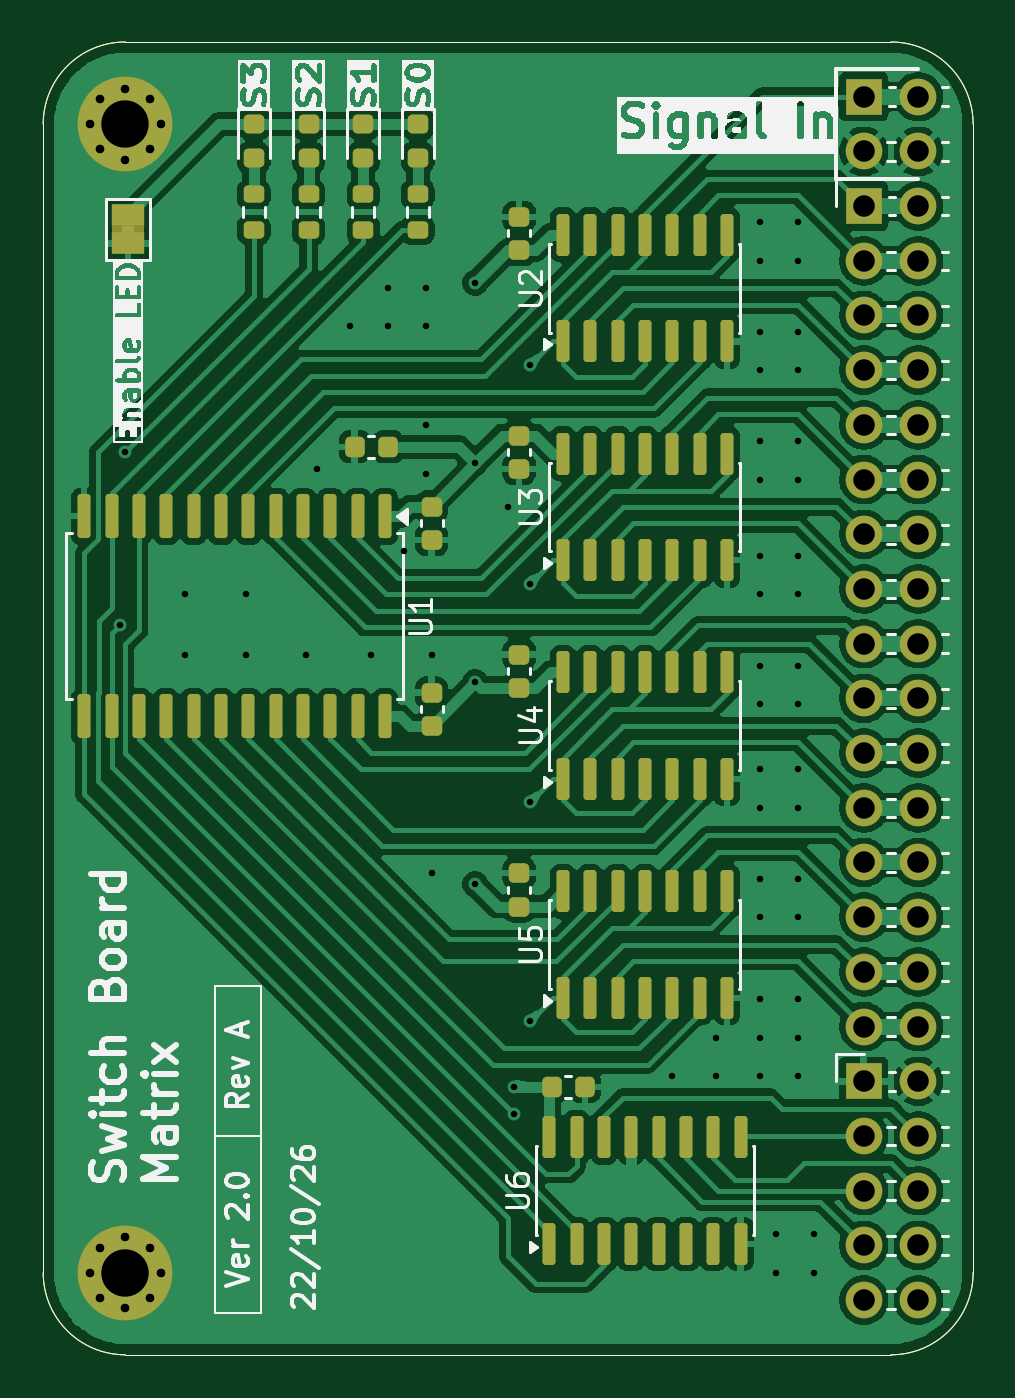
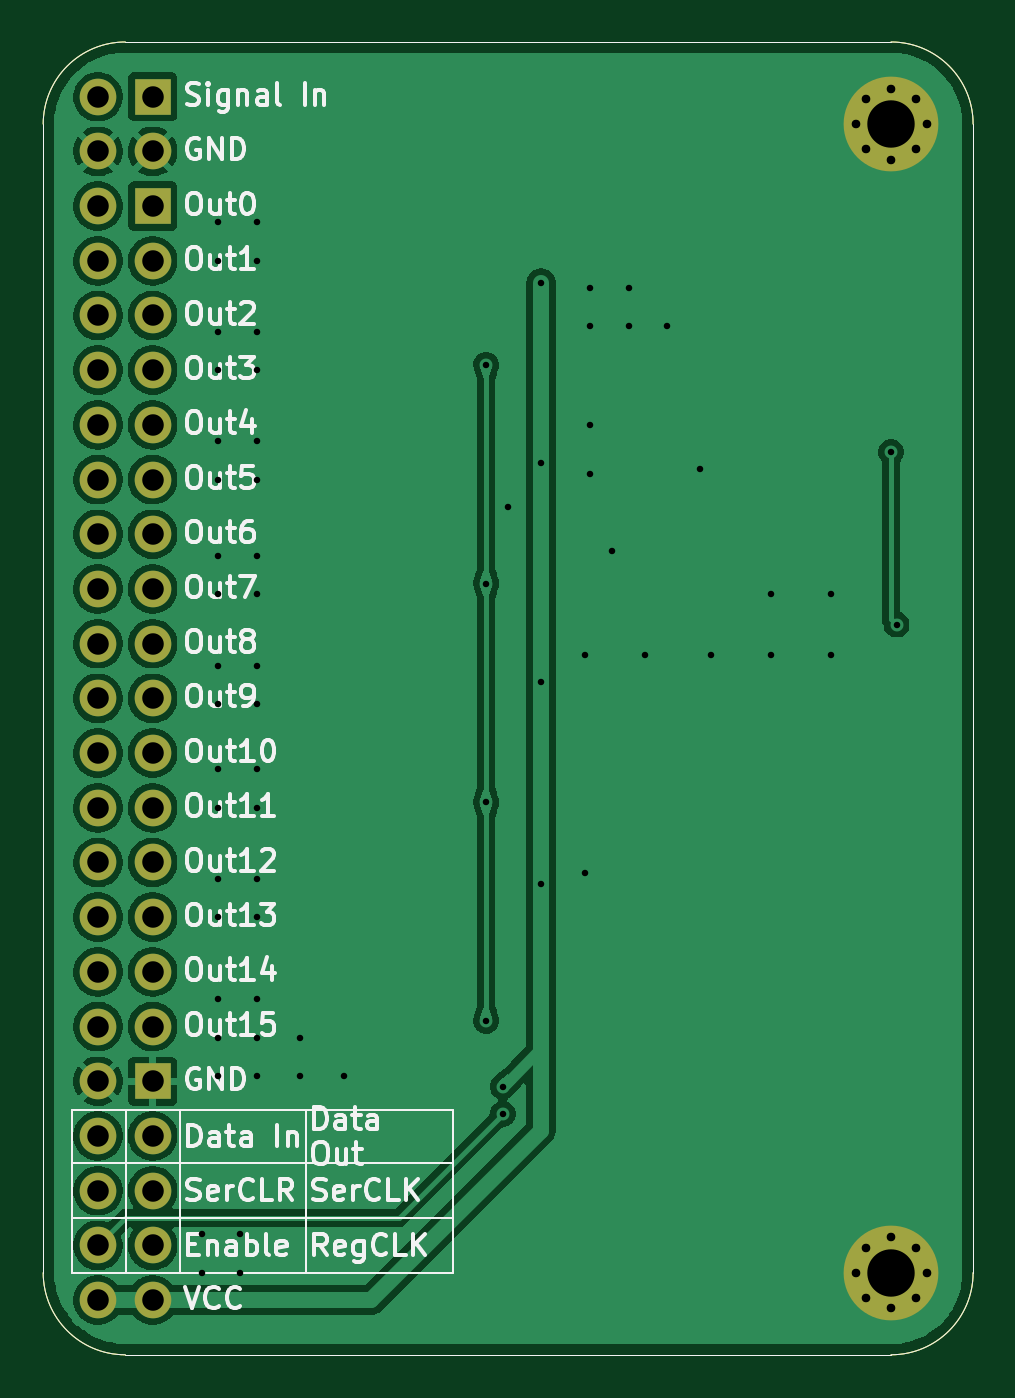
Circuit board: 11 layer files. Board 43.2 x 61.0 mm.
- bottom_copper: TomographySwitchBoard-B_Cu.gbr (117355 bytes)
- bottom_mask: TomographySwitchBoard-B_Mask.gbr (2747 bytes)
- paste: TomographySwitchBoard-B_Paste.gbr (879 bytes)
- bottom_silk: TomographySwitchBoard-B_Silkscreen.gbr (64038 bytes)
- outline: TomographySwitchBoard-Edge_Cuts.gbr (852 bytes)
- top_copper: TomographySwitchBoard-F_Cu.gbr (264800 bytes)
- top_mask: TomographySwitchBoard-F_Mask.gbr (8133 bytes)
- paste: TomographySwitchBoard-F_Paste.gbr (5996 bytes)
- top_silk: TomographySwitchBoard-F_Silkscreen.gbr (93357 bytes)
- drill: TomographySwitchBoard-NPTH.drl (264 bytes)
- drill: TomographySwitchBoard-PTH.drl (2703 bytes)

=== bottom_copper: TomographySwitchBoard-B_Cu.gbr (117355 bytes, source omitted) ===
=== bottom_mask: TomographySwitchBoard-B_Mask.gbr ===
%TF.GenerationSoftware,KiCad,Pcbnew,10.0.8*%
%TF.CreationDate,2026-11-16T09:27:19+07:00*%
%TF.ProjectId,TomographySwitchBoard,546f6d6f-6772-4617-9068-795377697463,rev?*%
%TF.SameCoordinates,Original*%
%TF.FileFunction,Soldermask,Bot*%
%TF.FilePolarity,Negative*%
%FSLAX46Y46*%
G04 Gerber Fmt 4.6, Leading zero omitted, Abs format (unit mm)*
G04 Created by KiCad (PCBNEW 10.0.8) date 2026-11-16 09:27:19*
%MOMM*%
%LPD*%
G01*
G04 APERTURE LIST*
%ADD10C,0.700000*%
%ADD11C,4.400000*%
%ADD12R,1.700000X1.700000*%
%ADD13C,1.700000*%
%TA.AperFunction,Profile*%
%ADD14C,0.050000*%
%TD*%
G04 APERTURE END LIST*
D10*
%TO.C,H1*%
X146940000Y-128270000D03*
X147423274Y-127103274D03*
X147423274Y-129436726D03*
X148590000Y-126620000D03*
D11*
X148590000Y-128270000D03*
D10*
X148590000Y-129920000D03*
X149756726Y-127103274D03*
X149756726Y-129436726D03*
X150240000Y-128270000D03*
%TD*%
D12*
%TO.C,J6*%
X182880000Y-78740000D03*
D13*
X185420000Y-78740000D03*
X182880000Y-81280000D03*
X185420000Y-81280000D03*
X182880000Y-83820000D03*
X185420000Y-83820000D03*
X182880000Y-86360000D03*
X185420000Y-86360000D03*
X182880000Y-88900000D03*
X185420000Y-88900000D03*
X182880000Y-91440000D03*
X185420000Y-91440000D03*
X182880000Y-93980000D03*
X185420000Y-93980000D03*
X182880000Y-96520000D03*
X185420000Y-96520000D03*
X182880000Y-99060000D03*
X185420000Y-99060000D03*
X182880000Y-101600000D03*
X185420000Y-101600000D03*
X182880000Y-104140000D03*
X185420000Y-104140000D03*
X182880000Y-106680000D03*
X185420000Y-106680000D03*
X182880000Y-109220000D03*
X185420000Y-109220000D03*
X182880000Y-111760000D03*
X185420000Y-111760000D03*
X182880000Y-114300000D03*
X185420000Y-114300000D03*
X182880000Y-116840000D03*
X185420000Y-116840000D03*
%TD*%
D12*
%TO.C,J3*%
X182880000Y-119380000D03*
D13*
X185420000Y-119380000D03*
X182880000Y-121920000D03*
X185420000Y-121920000D03*
X182880000Y-124460000D03*
X185420000Y-124460000D03*
X182880000Y-127000000D03*
X185420000Y-127000000D03*
X182880000Y-129540000D03*
X185420000Y-129540000D03*
%TD*%
D10*
%TO.C,H2*%
X146940000Y-74930000D03*
X147423274Y-73763274D03*
X147423274Y-76096726D03*
X148590000Y-73280000D03*
D11*
X148590000Y-74930000D03*
D10*
X148590000Y-76580000D03*
X149756726Y-73763274D03*
X149756726Y-76096726D03*
X150240000Y-74930000D03*
%TD*%
D12*
%TO.C,J1*%
X182880000Y-73660000D03*
D13*
X185420000Y-73660000D03*
X182880000Y-76200000D03*
X185420000Y-76200000D03*
%TD*%
D14*
X144780000Y-74930000D02*
X144780000Y-74930000D01*
G75*
G02*
X148590000Y-71120000I3810000J0D01*
G01*
X184150000Y-71120000D01*
G75*
G02*
X187960000Y-74930000I0J-3810000D01*
G01*
X187960000Y-128270000D01*
G75*
G02*
X184150000Y-132080000I-3810000J0D01*
G01*
X148590000Y-132080000D01*
G75*
G02*
X144780000Y-128270000I0J3810000D01*
G01*
X144780000Y-74930000D01*
M02*

=== paste: TomographySwitchBoard-B_Paste.gbr ===
%TF.GenerationSoftware,KiCad,Pcbnew,10.0.8*%
%TF.CreationDate,2026-11-16T09:27:18+07:00*%
%TF.ProjectId,TomographySwitchBoard,546f6d6f-6772-4617-9068-795377697463,rev?*%
%TF.SameCoordinates,Original*%
%TF.FileFunction,Paste,Bot*%
%TF.FilePolarity,Positive*%
%FSLAX46Y46*%
G04 Gerber Fmt 4.6, Leading zero omitted, Abs format (unit mm)*
G04 Created by KiCad (PCBNEW 10.0.8) date 2026-11-16 09:27:18*
%MOMM*%
%LPD*%
G01*
G04 APERTURE LIST*
%TA.AperFunction,Profile*%
%ADD10C,0.050000*%
%TD*%
G04 APERTURE END LIST*
D10*
X144780000Y-74930000D02*
X144780000Y-74930000D01*
G75*
G02*
X148590000Y-71120000I3810000J0D01*
G01*
X184150000Y-71120000D01*
G75*
G02*
X187960000Y-74930000I0J-3810000D01*
G01*
X187960000Y-128270000D01*
G75*
G02*
X184150000Y-132080000I-3810000J0D01*
G01*
X148590000Y-132080000D01*
G75*
G02*
X144780000Y-128270000I0J3810000D01*
G01*
X144780000Y-74930000D01*
M02*

=== bottom_silk: TomographySwitchBoard-B_Silkscreen.gbr (64038 bytes, source omitted) ===
=== outline: TomographySwitchBoard-Edge_Cuts.gbr ===
%TF.GenerationSoftware,KiCad,Pcbnew,10.0.8*%
%TF.CreationDate,2026-11-16T09:27:19+07:00*%
%TF.ProjectId,TomographySwitchBoard,546f6d6f-6772-4617-9068-795377697463,rev?*%
%TF.SameCoordinates,Original*%
%TF.FileFunction,Profile,NP*%
%FSLAX46Y46*%
G04 Gerber Fmt 4.6, Leading zero omitted, Abs format (unit mm)*
G04 Created by KiCad (PCBNEW 10.0.8) date 2026-11-16 09:27:19*
%MOMM*%
%LPD*%
G01*
G04 APERTURE LIST*
%TA.AperFunction,Profile*%
%ADD10C,0.050000*%
%TD*%
G04 APERTURE END LIST*
D10*
X144780000Y-74930000D02*
X144780000Y-74930000D01*
G75*
G02*
X148590000Y-71120000I3810000J0D01*
G01*
X184150000Y-71120000D01*
G75*
G02*
X187960000Y-74930000I0J-3810000D01*
G01*
X187960000Y-128270000D01*
G75*
G02*
X184150000Y-132080000I-3810000J0D01*
G01*
X148590000Y-132080000D01*
G75*
G02*
X144780000Y-128270000I0J3810000D01*
G01*
X144780000Y-74930000D01*
M02*

=== top_copper: TomographySwitchBoard-F_Cu.gbr (264800 bytes, source omitted) ===
=== top_mask: TomographySwitchBoard-F_Mask.gbr (8133 bytes, source omitted) ===
=== paste: TomographySwitchBoard-F_Paste.gbr ===
%TF.GenerationSoftware,KiCad,Pcbnew,10.0.8*%
%TF.CreationDate,2026-11-16T09:27:18+07:00*%
%TF.ProjectId,TomographySwitchBoard,546f6d6f-6772-4617-9068-795377697463,rev?*%
%TF.SameCoordinates,Original*%
%TF.FileFunction,Paste,Top*%
%TF.FilePolarity,Positive*%
%FSLAX46Y46*%
G04 Gerber Fmt 4.6, Leading zero omitted, Abs format (unit mm)*
G04 Created by KiCad (PCBNEW 10.0.8) date 2026-11-16 09:27:18*
%MOMM*%
%LPD*%
G01*
G04 APERTURE LIST*
G04 Aperture macros list*
%AMRoundRect*
0 Rectangle with rounded corners*
0 $1 Rounding radius*
0 $2 $3 $4 $5 $6 $7 $8 $9 X,Y pos of 4 corners*
0 Add a 4 corners polygon primitive as box body*
4,1,4,$2,$3,$4,$5,$6,$7,$8,$9,$2,$3,0*
0 Add four circle primitives for the rounded corners*
1,1,$1+$1,$2,$3*
1,1,$1+$1,$4,$5*
1,1,$1+$1,$6,$7*
1,1,$1+$1,$8,$9*
0 Add four rect primitives between the rounded corners*
20,1,$1+$1,$2,$3,$4,$5,0*
20,1,$1+$1,$4,$5,$6,$7,0*
20,1,$1+$1,$6,$7,$8,$9,0*
20,1,$1+$1,$8,$9,$2,$3,0*%
G04 Aperture macros list end*
%ADD10RoundRect,0.200000X0.275000X-0.200000X0.275000X0.200000X-0.275000X0.200000X-0.275000X-0.200000X0*%
%ADD11RoundRect,0.225000X0.250000X-0.225000X0.250000X0.225000X-0.250000X0.225000X-0.250000X-0.225000X0*%
%ADD12RoundRect,0.225000X-0.250000X0.225000X-0.250000X-0.225000X0.250000X-0.225000X0.250000X0.225000X0*%
%ADD13RoundRect,0.150000X0.150000X-0.825000X0.150000X0.825000X-0.150000X0.825000X-0.150000X-0.825000X0*%
%ADD14RoundRect,0.218750X-0.256250X0.218750X-0.256250X-0.218750X0.256250X-0.218750X0.256250X0.218750X0*%
%ADD15RoundRect,0.225000X-0.225000X-0.250000X0.225000X-0.250000X0.225000X0.250000X-0.225000X0.250000X0*%
%ADD16RoundRect,0.225000X0.225000X0.250000X-0.225000X0.250000X-0.225000X-0.250000X0.225000X-0.250000X0*%
%ADD17RoundRect,0.150000X-0.150000X0.875000X-0.150000X-0.875000X0.150000X-0.875000X0.150000X0.875000X0*%
%TA.AperFunction,Profile*%
%ADD18C,0.050000*%
%TD*%
G04 APERTURE END LIST*
D10*
%TO.C,R4*%
X154559000Y-79844500D03*
X154559000Y-78194500D03*
%TD*%
D11*
%TO.C,C4*%
X166878000Y-101118000D03*
X166878000Y-99568000D03*
%TD*%
D12*
%TO.C,C6*%
X162814000Y-92697000D03*
X162814000Y-94247000D03*
%TD*%
D11*
%TO.C,C5*%
X166878000Y-111265000D03*
X166878000Y-109715000D03*
%TD*%
D13*
%TO.C,U6*%
X168275000Y-126935000D03*
X169545000Y-126935000D03*
X170815000Y-126935000D03*
X172085000Y-126935000D03*
X173355000Y-126935000D03*
X174625000Y-126935000D03*
X175895000Y-126935000D03*
X177165000Y-126935000D03*
X177165000Y-121985000D03*
X175895000Y-121985000D03*
X174625000Y-121985000D03*
X173355000Y-121985000D03*
X172085000Y-121985000D03*
X170815000Y-121985000D03*
X169545000Y-121985000D03*
X168275000Y-121985000D03*
%TD*%
D14*
%TO.C,D4*%
X154559000Y-74930000D03*
X154559000Y-76505000D03*
%TD*%
D13*
%TO.C,U2*%
X168910000Y-85025000D03*
X170180000Y-85025000D03*
X171450000Y-85025000D03*
X172720000Y-85025000D03*
X173990000Y-85025000D03*
X175260000Y-85025000D03*
X176530000Y-85025000D03*
X176530000Y-80075000D03*
X175260000Y-80075000D03*
X173990000Y-80075000D03*
X172720000Y-80075000D03*
X171450000Y-80075000D03*
X170180000Y-80075000D03*
X168910000Y-80075000D03*
%TD*%
D14*
%TO.C,D1*%
X162179000Y-74930000D03*
X162179000Y-76505000D03*
%TD*%
%TO.C,D2*%
X159639000Y-74930000D03*
X159639000Y-76505000D03*
%TD*%
D13*
%TO.C,U5*%
X168910000Y-115505000D03*
X170180000Y-115505000D03*
X171450000Y-115505000D03*
X172720000Y-115505000D03*
X173990000Y-115505000D03*
X175260000Y-115505000D03*
X176530000Y-115505000D03*
X176530000Y-110555000D03*
X175260000Y-110555000D03*
X173990000Y-110555000D03*
X172720000Y-110555000D03*
X171450000Y-110555000D03*
X170180000Y-110555000D03*
X168910000Y-110555000D03*
%TD*%
%TO.C,U4*%
X168910000Y-105345000D03*
X170180000Y-105345000D03*
X171450000Y-105345000D03*
X172720000Y-105345000D03*
X173990000Y-105345000D03*
X175260000Y-105345000D03*
X176530000Y-105345000D03*
X176530000Y-100395000D03*
X175260000Y-100395000D03*
X173990000Y-100395000D03*
X172720000Y-100395000D03*
X171450000Y-100395000D03*
X170180000Y-100395000D03*
X168910000Y-100395000D03*
%TD*%
D15*
%TO.C,C7*%
X168389000Y-119634000D03*
X169939000Y-119634000D03*
%TD*%
D10*
%TO.C,R2*%
X159639000Y-79844500D03*
X159639000Y-78194500D03*
%TD*%
D14*
%TO.C,D3*%
X157099000Y-74930000D03*
X157099000Y-76505000D03*
%TD*%
D10*
%TO.C,R3*%
X157099000Y-79844500D03*
X157099000Y-78194500D03*
%TD*%
D13*
%TO.C,U3*%
X168910000Y-95185000D03*
X170180000Y-95185000D03*
X171450000Y-95185000D03*
X172720000Y-95185000D03*
X173990000Y-95185000D03*
X175260000Y-95185000D03*
X176530000Y-95185000D03*
X176530000Y-90235000D03*
X175260000Y-90235000D03*
X173990000Y-90235000D03*
X172720000Y-90235000D03*
X171450000Y-90235000D03*
X170180000Y-90235000D03*
X168910000Y-90235000D03*
%TD*%
D12*
%TO.C,C3*%
X166878000Y-89395000D03*
X166878000Y-90945000D03*
%TD*%
D16*
%TO.C,C8*%
X160795000Y-89916000D03*
X159245000Y-89916000D03*
%TD*%
D10*
%TO.C,R1*%
X162179000Y-79844500D03*
X162179000Y-78194500D03*
%TD*%
D11*
%TO.C,C2*%
X166878000Y-80785000D03*
X166878000Y-79235000D03*
%TD*%
%TO.C,C1*%
X162814000Y-102883000D03*
X162814000Y-101333000D03*
%TD*%
D17*
%TO.C,U1*%
X160655000Y-93140000D03*
X159385000Y-93140000D03*
X158115000Y-93140000D03*
X156845000Y-93140000D03*
X155575000Y-93140000D03*
X154305000Y-93140000D03*
X153035000Y-93140000D03*
X151765000Y-93140000D03*
X150495000Y-93140000D03*
X149225000Y-93140000D03*
X147955000Y-93140000D03*
X146685000Y-93140000D03*
X146685000Y-102440000D03*
X147955000Y-102440000D03*
X149225000Y-102440000D03*
X150495000Y-102440000D03*
X151765000Y-102440000D03*
X153035000Y-102440000D03*
X154305000Y-102440000D03*
X155575000Y-102440000D03*
X156845000Y-102440000D03*
X158115000Y-102440000D03*
X159385000Y-102440000D03*
X160655000Y-102440000D03*
%TD*%
D18*
X144780000Y-74930000D02*
X144780000Y-74930000D01*
G75*
G02*
X148590000Y-71120000I3810000J0D01*
G01*
X184150000Y-71120000D01*
G75*
G02*
X187960000Y-74930000I0J-3810000D01*
G01*
X187960000Y-128270000D01*
G75*
G02*
X184150000Y-132080000I-3810000J0D01*
G01*
X148590000Y-132080000D01*
G75*
G02*
X144780000Y-128270000I0J3810000D01*
G01*
X144780000Y-74930000D01*
M02*

=== top_silk: TomographySwitchBoard-F_Silkscreen.gbr (93357 bytes, source omitted) ===
=== drill: TomographySwitchBoard-NPTH.drl ===
M48
; DRILL file KiCad 10.0.8 date 2026-11-16T09:27:12
; FORMAT={-:-/ absolute / metric / decimal}
; #@! TF.CreationDate,2026-11-16T09:27:12+07:00
; #@! TF.GenerationSoftware,Kicad,Pcbnew,10.0.8
; #@! TF.FileFunction,NonPlated,1,2,NPTH
FMAT,2
METRIC
%
G90
G05
M30

=== drill: TomographySwitchBoard-PTH.drl ===
M48
; DRILL file KiCad 10.0.8 date 2026-11-16T09:27:12
; FORMAT={-:-/ absolute / metric / decimal}
; #@! TF.CreationDate,2026-11-16T09:27:12+07:00
; #@! TF.GenerationSoftware,Kicad,Pcbnew,10.0.8
; #@! TF.FileFunction,Plated,1,2,PTH
FMAT,2
METRIC
; #@! TA.AperFunction,Plated,PTH,ViaDrill
T1C0.300
; #@! TA.AperFunction,Plated,PTH,ComponentDrill
T2C0.400
; #@! TA.AperFunction,Plated,PTH,ComponentDrill
T3C1.000
; #@! TA.AperFunction,Plated,PTH,ComponentDrill
T4C2.200
%
G90
G05
T1
X148.336Y-98.171
X148.59Y-90.17
X151.384Y-96.774
X151.384Y-99.568
X154.178Y-96.774
X154.178Y-99.568
X156.972Y-99.568
X157.48Y-90.932
X159.004Y-84.328
X160.02Y-99.568
X160.782Y-82.55
X160.782Y-84.328
X161.544Y-94.742
X162.56Y-82.55
X162.56Y-84.328
X162.56Y-88.9
X162.56Y-91.186
X162.814Y-99.568
X162.814Y-109.728
X164.839Y-90.671
X164.846Y-82.296
X164.846Y-100.851
X164.846Y-110.236
X166.37Y-92.71
X166.624Y-119.634
X166.624Y-120.904
X167.386Y-86.106
X167.386Y-96.266
X167.386Y-106.426
X167.386Y-116.586
X173.99Y-119.126
X176.022Y-117.348
X176.022Y-119.126
X178.054Y-79.502
X178.054Y-81.28
X178.054Y-84.582
X178.054Y-86.36
X178.054Y-89.662
X178.054Y-91.44
X178.054Y-94.996
X178.054Y-96.774
X178.054Y-100.076
X178.054Y-101.854
X178.054Y-104.902
X178.054Y-106.68
X178.054Y-109.982
X178.054Y-111.76
X178.054Y-115.57
X178.054Y-117.348
X178.054Y-119.126
X178.816Y-126.492
X178.816Y-128.27
X179.832Y-79.502
X179.832Y-81.28
X179.832Y-84.582
X179.832Y-86.36
X179.832Y-89.662
X179.832Y-91.44
X179.832Y-94.996
X179.832Y-96.774
X179.832Y-100.076
X179.832Y-101.854
X179.832Y-104.902
X179.832Y-106.68
X179.832Y-109.982
X179.832Y-111.76
X179.832Y-115.57
X179.832Y-117.348
X179.832Y-119.126
X180.594Y-126.492
X180.594Y-128.27
T2
X146.94Y-74.93
X146.94Y-128.27
X147.423Y-73.763
X147.423Y-76.097
X147.423Y-127.103
X147.423Y-129.437
X148.59Y-73.28
X148.59Y-76.58
X148.59Y-126.62
X148.59Y-129.92
X149.757Y-73.763
X149.757Y-76.097
X149.757Y-127.103
X149.757Y-129.437
X150.24Y-74.93
X150.24Y-128.27
T3
X182.88Y-73.66
X182.88Y-76.2
X182.88Y-78.74
X182.88Y-81.28
X182.88Y-83.82
X182.88Y-86.36
X182.88Y-88.9
X182.88Y-91.44
X182.88Y-93.98
X182.88Y-96.52
X182.88Y-99.06
X182.88Y-101.6
X182.88Y-104.14
X182.88Y-106.68
X182.88Y-109.22
X182.88Y-111.76
X182.88Y-114.3
X182.88Y-116.84
X182.88Y-119.38
X182.88Y-121.92
X182.88Y-124.46
X182.88Y-127.0
X182.88Y-129.54
X185.42Y-73.66
X185.42Y-76.2
X185.42Y-78.74
X185.42Y-81.28
X185.42Y-83.82
X185.42Y-86.36
X185.42Y-88.9
X185.42Y-91.44
X185.42Y-93.98
X185.42Y-96.52
X185.42Y-99.06
X185.42Y-101.6
X185.42Y-104.14
X185.42Y-106.68
X185.42Y-109.22
X185.42Y-111.76
X185.42Y-114.3
X185.42Y-116.84
X185.42Y-119.38
X185.42Y-121.92
X185.42Y-124.46
X185.42Y-127.0
X185.42Y-129.54
T4
X148.59Y-74.93
X148.59Y-128.27
M30
